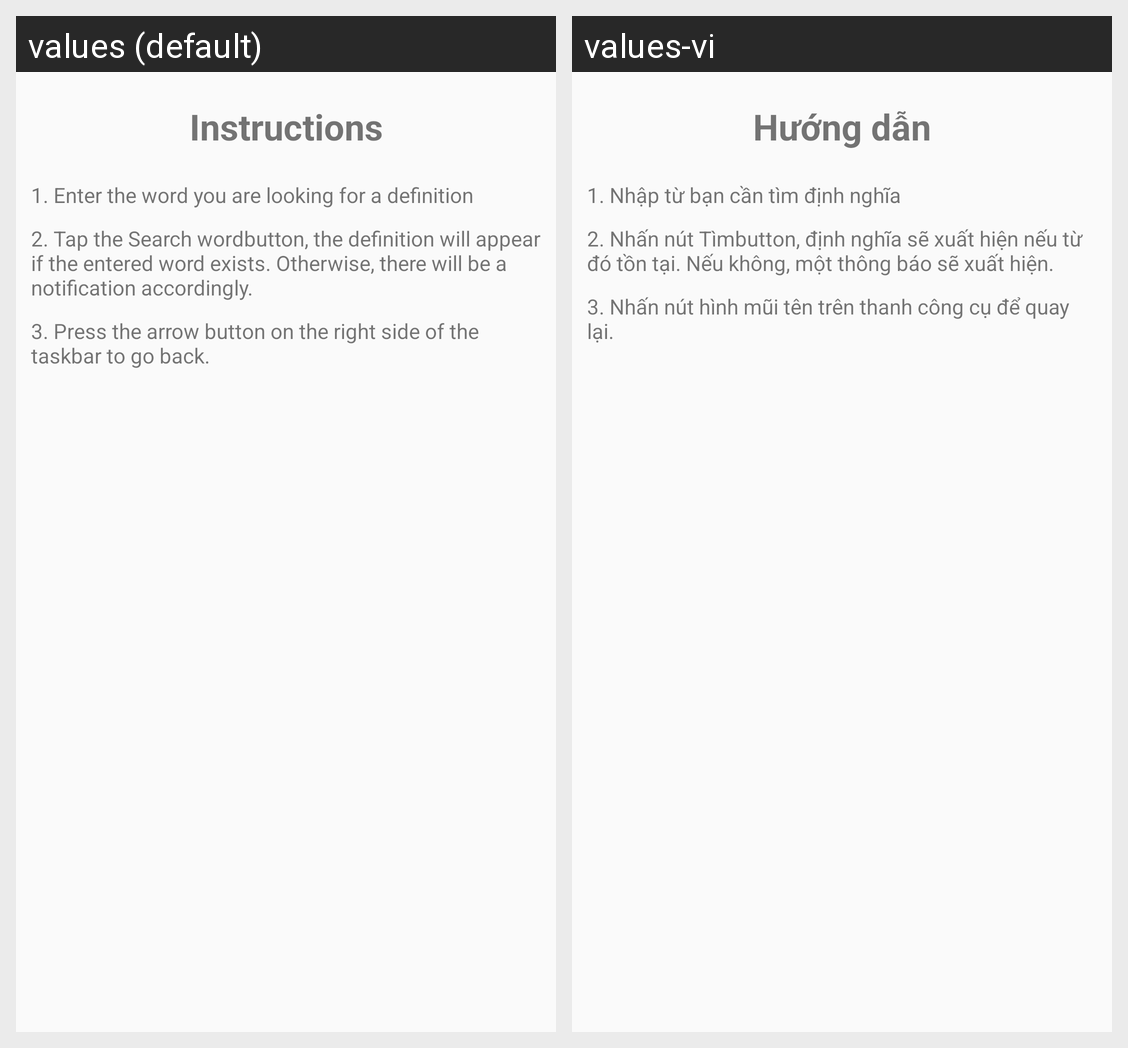

Locale-by-locale string values for the Android screen shown in this grid:
Android screen res/layout/mw_dict_menu_help_activity.xml rendered under 2 locales, left to right: values (default), values-vi. Device: Nexus 5 (rendered at 1080×1920; each locale shown at half size, 540×960, under a caption strip naming it); theme AppTheme.
Strings drawn on this screen, with the default value and each locale's value (text and hints the layout hard-codes, and strings that could not be matched under every locale, appear in the picture but are not listed):

mw_dict_instruction_label
  values: Instructions
  values-vi: Hướng dẫn

mw_dict_instruction_info_1
  values: 1. Enter the word you are looking for a definition
  values-vi: 1. Nhập từ bạn cần tìm định nghĩa

mw_dict_instruction_info_2
  values: 2. Tap the Search wordbutton, the definition will appear if the entered word exists. Otherwise, there will be a notification accordingly.
  values-vi: 2. Nhấn nút Tìmbutton, định nghĩa sẽ xuất hiện nếu từ đó tồn tại. Nếu không, một thông báo sẽ xuất hiện.

mw_dict_instruction_info_3
  values: 3. Press the arrow button on the right side of the taskbar to go back.
  values-vi: 3. Nhấn nút hình mũi tên trên thanh công cụ để quay lại.
